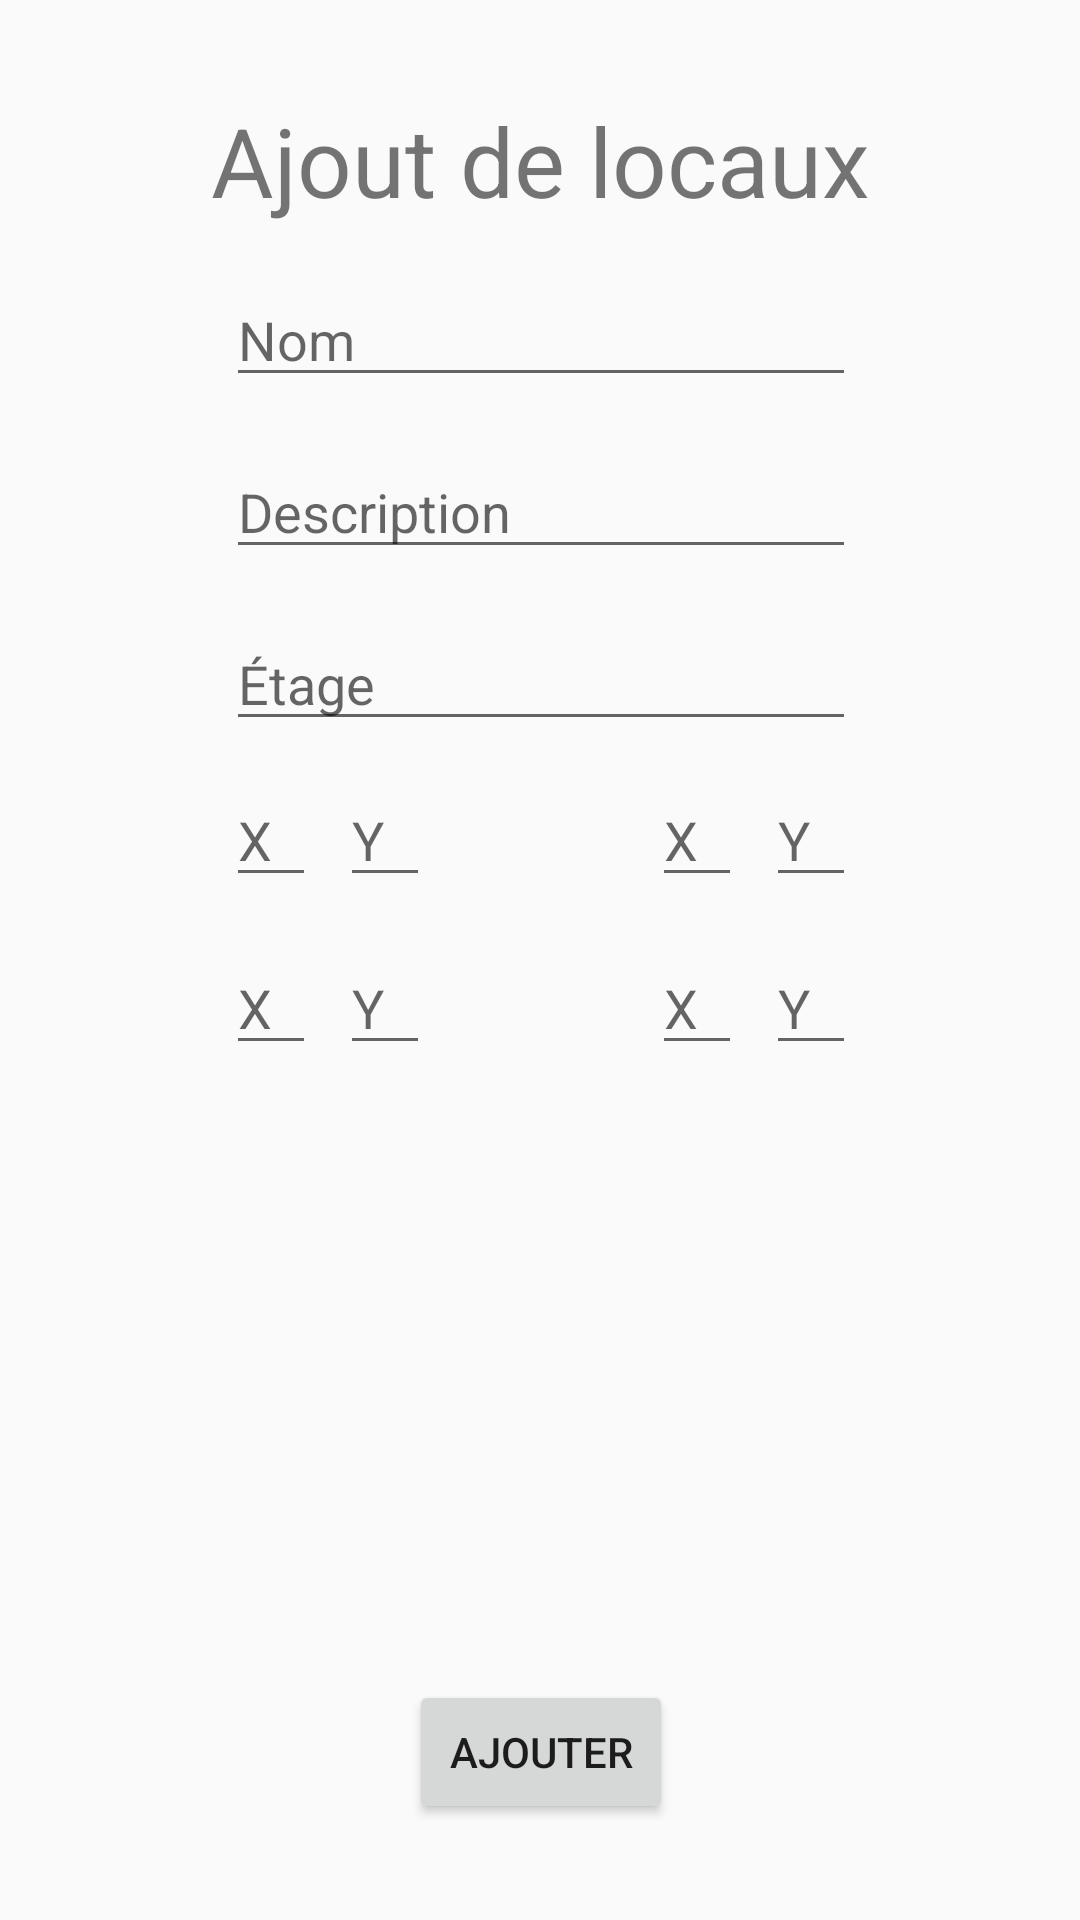

Produce the Android XML layout that renders to this screen, including the resource entries it uses.
<!-- AndroidManifest.xml: application theme AppTheme -->
<!-- res/layout/activity_admin_manager.xml -->
<?xml version="1.0" encoding="utf-8"?>
<androidx.constraintlayout.widget.ConstraintLayout xmlns:android="http://schemas.android.com/apk/res/android"
    xmlns:app="http://schemas.android.com/apk/res-auto"
    xmlns:tools="http://schemas.android.com/tools"
    android:layout_width="match_parent"
    android:layout_height="match_parent"
    tools:context=".Manager.AdminManager">

    <androidx.constraintlayout.widget.ConstraintLayout
        android:layout_width="match_parent"
        android:layout_height="match_parent"
        app:layout_constraintEnd_toEndOf="parent"
        app:layout_constraintStart_toStartOf="parent"
        app:layout_constraintTop_toTopOf="parent">

        <TextView
            android:id="@+id/class_add"
            android:layout_width="wrap_content"
            android:layout_height="wrap_content"
            android:layout_marginTop="32dp"
            android:text="@string/ajout_de_locaux"
            app:layout_constraintEnd_toEndOf="parent"
            app:layout_constraintStart_toStartOf="parent"
            app:layout_constraintTop_toTopOf="parent"
            android:textSize="32sp"/>

        <EditText
            android:id="@+id/editText_name"
            android:layout_width="wrap_content"
            android:layout_height="wrap_content"
            android:layout_marginTop="16dp"
            android:autofillHints=""
            android:ems="10"
            android:hint="@string/nom"
            android:inputType="textPersonName"
            app:layout_constraintEnd_toEndOf="@+id/class_add"
            app:layout_constraintStart_toStartOf="@+id/class_add"
            app:layout_constraintTop_toBottomOf="@+id/class_add" />

        <EditText
            android:id="@+id/editText_description"
            android:layout_width="wrap_content"
            android:layout_height="wrap_content"
            android:layout_marginTop="16dp"
            android:autofillHints=""
            android:ems="10"
            android:hint="@string/description"
            android:inputType="textPersonName"
            app:layout_constraintStart_toStartOf="@+id/editText_name"
            app:layout_constraintTop_toBottomOf="@+id/editText_name" />

        <EditText
            android:id="@+id/editText_floor"
            android:layout_width="wrap_content"
            android:layout_height="wrap_content"
            android:layout_marginTop="16dp"
            android:autofillHints=""
            android:ems="10"
            android:hint="@string/tage"
            android:inputType="textPersonName"
            app:layout_constraintStart_toStartOf="@+id/editText_description"
            app:layout_constraintTop_toBottomOf="@+id/editText_description" />

        <EditText
            android:id="@+id/xtopLeft"
            android:layout_width="30dp"
            android:layout_height="40dp"
            android:layout_marginTop="12dp"
            android:ems="10"
            android:hint="X"
            android:inputType="textPersonName"
            app:layout_constraintStart_toStartOf="@+id/editText_floor"
            app:layout_constraintTop_toBottomOf="@+id/editText_floor" />

        <EditText
            android:id="@+id/xbotRight"
            android:layout_width="30dp"
            android:layout_height="40dp"
            android:layout_marginTop="16dp"
            android:layout_marginEnd="8dp"
            android:ems="10"
            android:hint="X"
            android:inputType="textPersonName"
            app:layout_constraintEnd_toStartOf="@+id/ybotRight"
            app:layout_constraintHorizontal_bias="0.0"
            app:layout_constraintStart_toStartOf="@+id/xtopRight"
            app:layout_constraintTop_toBottomOf="@+id/xtopRight" />

        <EditText
            android:id="@+id/xtopRight"
            android:layout_width="30dp"
            android:layout_height="40dp"
            android:layout_marginTop="12dp"
            android:layout_marginEnd="8dp"
            android:ems="10"
            android:hint="X"
            android:inputType="textPersonName"
            app:layout_constraintEnd_toStartOf="@+id/ytopRight"
            app:layout_constraintTop_toBottomOf="@+id/editText_floor" />

        <EditText
            android:id="@+id/xbotLeft"
            android:layout_width="30dp"
            android:layout_height="40dp"
            android:layout_marginTop="16dp"
            android:ems="10"
            android:hint="X"
            android:inputType="textPersonName"
            app:layout_constraintStart_toStartOf="@+id/xtopLeft"
            app:layout_constraintTop_toBottomOf="@+id/xtopLeft" />

        <EditText
            android:id="@+id/ybotLeft"
            android:layout_width="30dp"
            android:layout_height="40dp"
            android:layout_marginStart="8dp"
            android:layout_marginTop="16dp"
            android:ems="10"
            android:hint="Y"
            android:inputType="textPersonName"
            app:layout_constraintStart_toEndOf="@+id/xbotLeft"
            app:layout_constraintTop_toBottomOf="@+id/ytopLeft" />

        <EditText
            android:id="@+id/ybotRight"
            android:layout_width="30dp"
            android:layout_height="40dp"
            android:layout_marginTop="16dp"
            android:ems="10"
            android:hint="Y"
            android:inputType="textPersonName"
            app:layout_constraintEnd_toEndOf="@+id/ytopRight"
            app:layout_constraintTop_toBottomOf="@+id/ytopRight" />

        <EditText
            android:id="@+id/ytopRight"
            android:layout_width="30dp"
            android:layout_height="40dp"
            android:layout_marginTop="12dp"
            android:ems="10"
            android:hint="Y"
            android:inputType="textPersonName"
            app:layout_constraintEnd_toEndOf="@+id/editText_floor"
            app:layout_constraintTop_toBottomOf="@+id/editText_floor" />

        <EditText
            android:id="@+id/ytopLeft"
            android:layout_width="30dp"
            android:layout_height="40dp"
            android:layout_marginStart="8dp"
            android:layout_marginTop="12dp"
            android:ems="10"
            android:hint="Y"
            android:inputType="textPersonName"
            app:layout_constraintStart_toEndOf="@+id/xtopLeft"
            app:layout_constraintTop_toBottomOf="@+id/editText_floor" />

        <Button
            android:id="@+id/btn_add_class"
            android:layout_width="wrap_content"
            android:layout_height="wrap_content"
            android:layout_marginBottom="32dp"
            android:text="Ajouter"
            app:layout_constraintBottom_toBottomOf="parent"
            app:layout_constraintEnd_toEndOf="@+id/ybotRight"
            app:layout_constraintStart_toStartOf="@+id/xbotLeft" />


    </androidx.constraintlayout.widget.ConstraintLayout>
</androidx.constraintlayout.widget.ConstraintLayout>
<!-- resources referenced by this layout -->
<resources>
  <string name="ajout_de_locaux">Ajout de locaux</string>
  <string name="description">Description</string>
  <string name="nom">Nom</string>
  <string name="tage">Étage</string>
  <style name="AppTheme" parent="Theme.AppCompat.Light.DarkActionBar">
          
          <item name="colorPrimary">@color/colorPrimary</item>
          <item name="colorPrimaryDark">@color/colorPrimaryDark</item>
          <item name="colorAccent">@color/colorAccent</item>
      </style>
  <color name="colorPrimary">#4b5b68</color>
  <color name="colorPrimaryDark">#4b5b68</color>
  <color name="colorAccent">#D81B60</color>
</resources>
